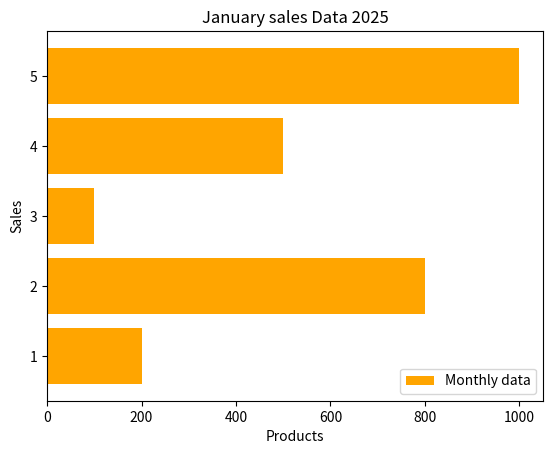

Write the Python code that produced this figure.
import matplotlib.pyplot as plt

product =[1,2,3,4,5]
Sales =[200,800,100,500,1000]

#plt.bar(product,Sales, color='orange',label ='Monthly data')
plt.barh(product,Sales, color='orange',label ='Monthly data')
plt.title('January sales Data 2025')
plt.xlabel('Products')
plt.ylabel('Sales')
plt.legend()
plt.show()